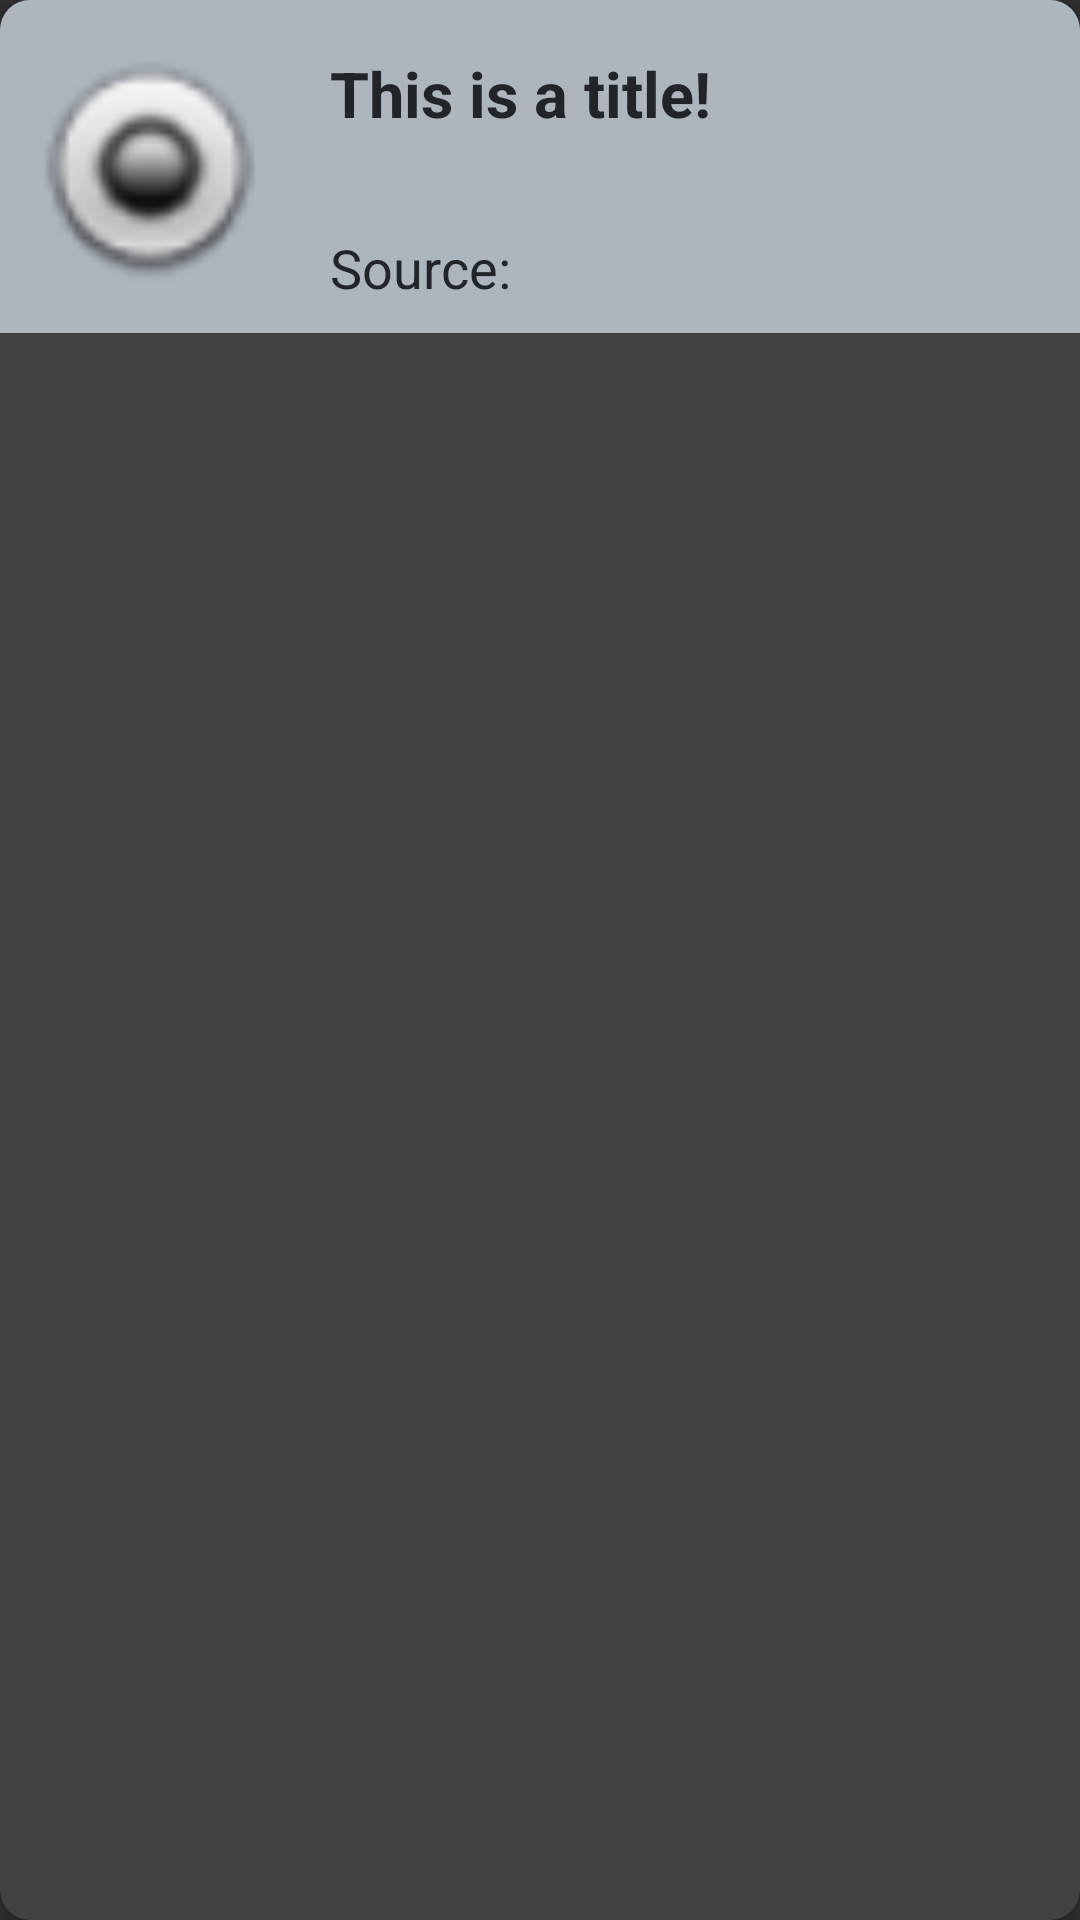

Reconstruct the res/layout file that produces this screen, plus the resources it refers to.
<!-- AndroidManifest.xml: application theme Theme.Design.NoActionBar -->
<!-- res/layout/fragment_news_cardview_item.xml -->
<?xml version="1.0" encoding="utf-8"?>
<androidx.cardview.widget.CardView xmlns:android="http://schemas.android.com/apk/res/android"
    xmlns:app="http://schemas.android.com/apk/res-auto"
    xmlns:tools="http://schemas.android.com/tools"
    android:id="@+id/newsCardView"
    android:layout_width="match_parent"
    android:layout_height="wrap_content"
    android:layout_marginStart="5dp"
    android:layout_marginEnd="5dp"
    android:layout_marginBottom="10dp"
    android:background="@color/colorPrimaryDark"
    android:elevation="35dp"
    android:orientation="horizontal"
    app:cardCornerRadius="10dp"
    app:cardElevation="6dp">


    <LinearLayout
        android:id="@+id/newsLinLayout"
        android:layout_width="match_parent"
        android:layout_height="wrap_content"
        android:background="@color/colorPrimaryDark"
        android:orientation="vertical">

        <RelativeLayout
            android:layout_width="match_parent"
            android:layout_height="wrap_content"
            android:orientation="vertical">

            <TextView
                android:id="@+id/textSource"
                android:layout_width="wrap_content"
                android:layout_height="wrap_content"
                android:layout_below="@id/textTitle"
                android:layout_marginEnd="25dp"
                android:layout_toEndOf="@id/imageNews"
                android:text="Source: "
                android:textColor="@color/mainText"
                android:textSize="18sp" />

            <ImageView
                android:id="@+id/imageNews"
                android:layout_width="90dp"
                android:layout_height="90dp"
                android:layout_marginStart="5dp"
                android:layout_marginTop="10dp"
                android:layout_marginEnd="15dp"
                android:layout_marginBottom="11dp"
                android:padding="2dp"
                app:srcCompat="@android:drawable/radiobutton_on_background" />


            <TextView
                android:id="@+id/textTitle"
                android:layout_width="match_parent"
                android:layout_height="60dp"
                android:layout_alignParentTop="true"
                android:layout_centerInParent="true"
                android:layout_marginTop="17dp"
                android:layout_marginEnd="17dp"
                android:layout_toEndOf="@id/imageNews"
                android:ellipsize="end"
                android:maxLines="2"
                android:text="This is a title!"
                android:textColor="@color/mainText"
                android:textSize="21sp"
                android:textStyle="bold" />


        </RelativeLayout>

        <LinearLayout
            android:id="@+id/newsContentLinLayout"
            android:layout_width="match_parent"
            android:layout_height="match_parent"
            android:background="@color/colorPrimaryDark"
            android:orientation="vertical"
            android:visibility="gone">

            <RelativeLayout
                android:layout_width="match_parent"
                android:layout_height="match_parent">

                <TextView
                    android:id="@+id/textUrl"
                    android:layout_width="wrap_content"
                    android:layout_height="wrap_content"
                    android:layout_below="@id/textContent"
                    android:layout_marginStart="25dp"
                    android:layout_marginBottom="15dp"
                    android:autoLink="web"
                    android:text="Read more: "
                    android:textColor="@color/mainText"
                    android:textSize="18sp" />

                <TextView
                    android:id="@+id/textContentTitle"
                    android:layout_width="match_parent"
                    android:layout_height="wrap_content"
                    android:layout_marginStart="25dp"
                    android:layout_marginTop="25dp"
                    android:layout_marginEnd="25dp"
                    android:text="TextView"
                    android:textColor="@color/mainText"
                    android:textSize="19sp"
                    android:textStyle="bold" />

                <TextView
                    android:id="@+id/textContent"
                    android:layout_width="match_parent"
                    android:layout_height="wrap_content"
                    android:layout_below="@id/textContentTitle"
                    android:layout_marginStart="25dp"
                    android:layout_marginTop="5dp"
                    android:layout_marginEnd="25dp"
                    android:layout_marginBottom="15dp"
                    android:text="This is the content that will be replaced when api receives data....."
                    android:textColor="@color/mainText"
                    android:textSize="18sp" />

            </RelativeLayout>
        </LinearLayout>
    </LinearLayout>

</androidx.cardview.widget.CardView>
<!-- resources referenced by this layout -->
<resources>
  <color name="colorPrimaryDark">#adb5bd</color>
  <color name="mainText">#212529</color>
</resources>
